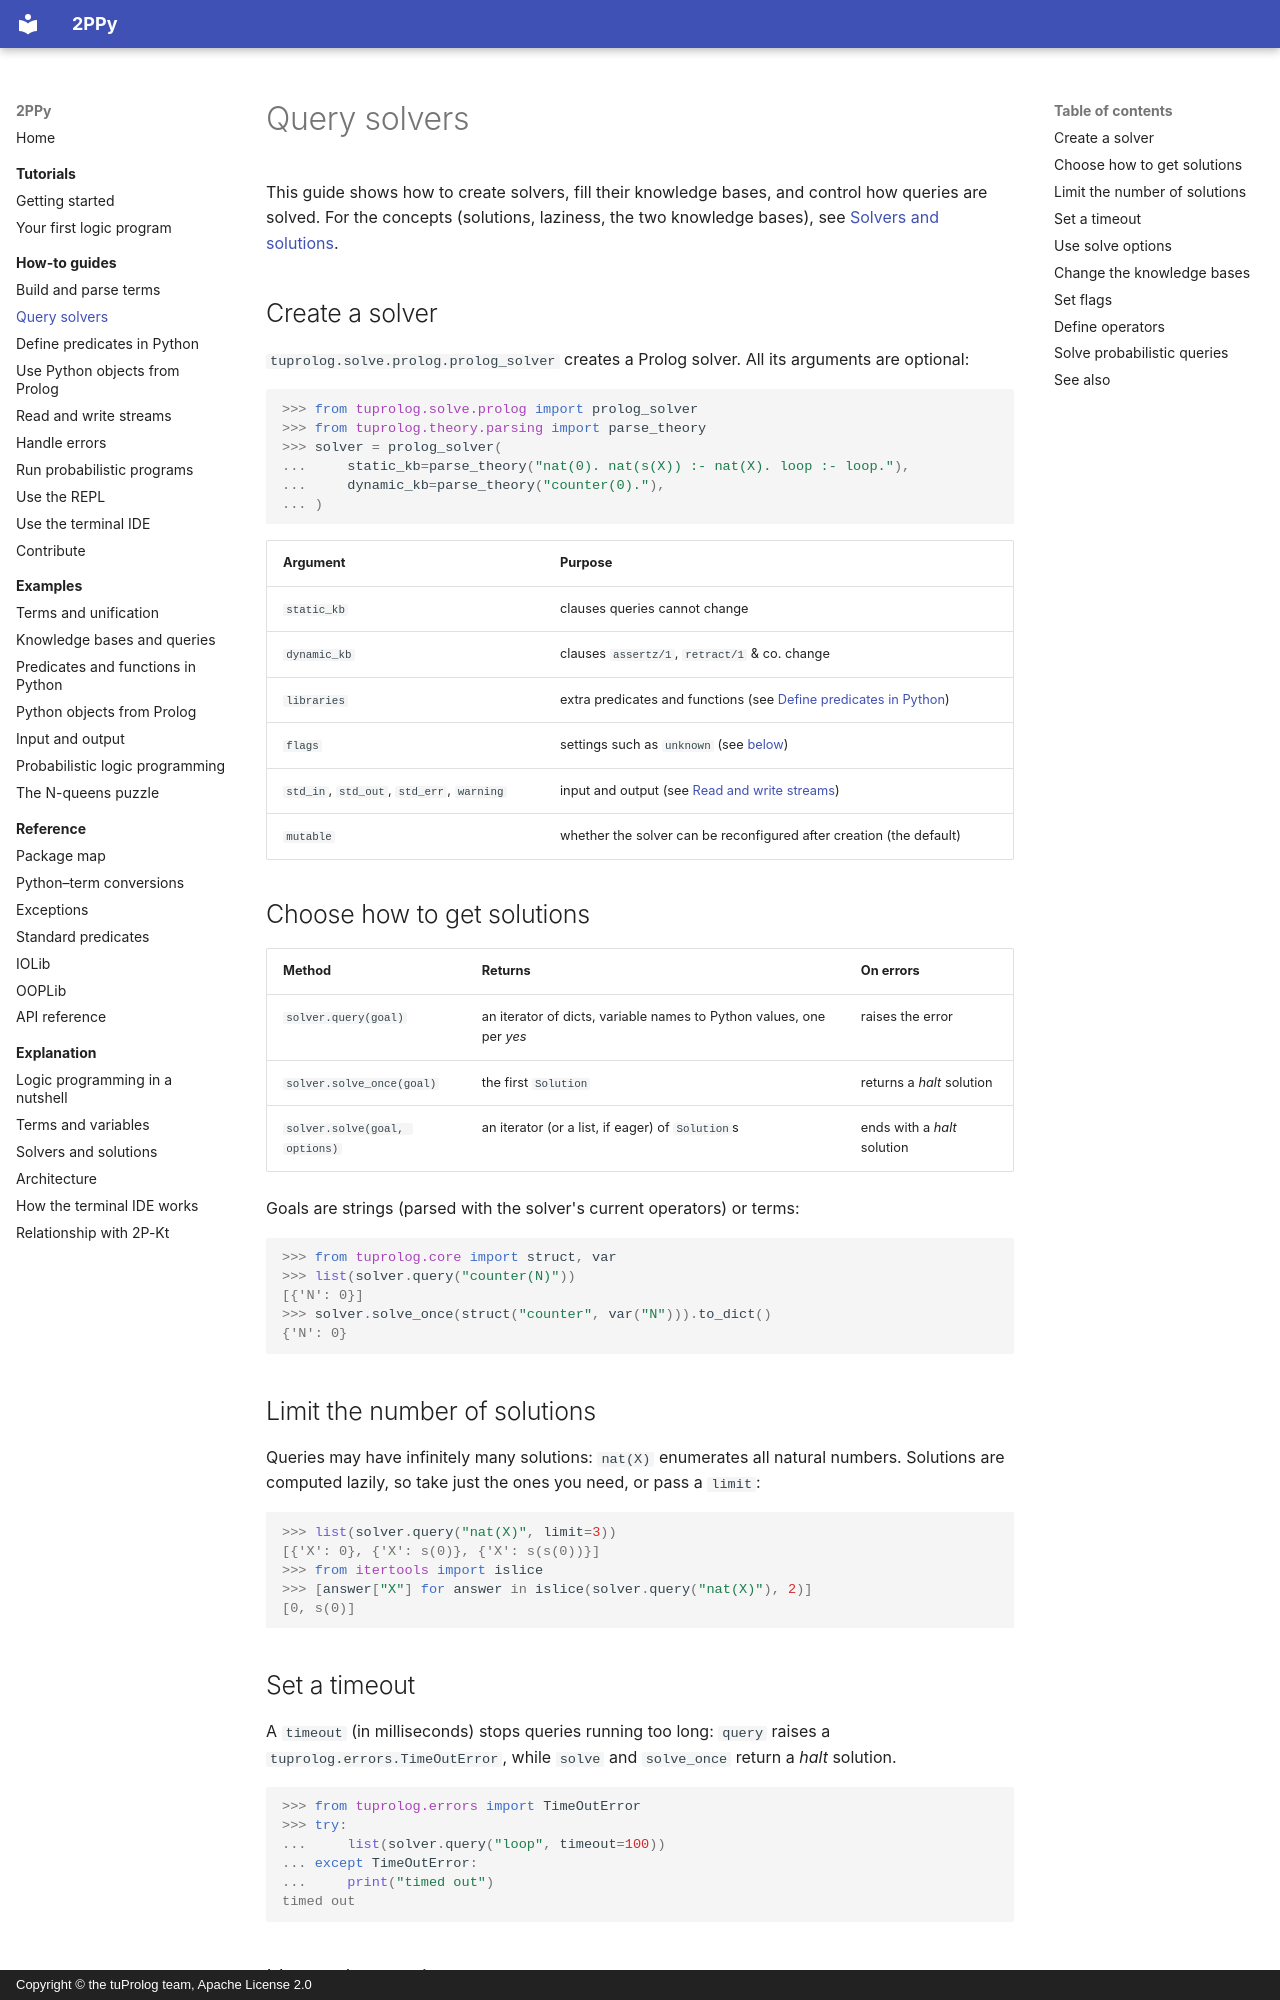

repository: tuProlog/2ppy · page: how-to/query-solvers/index.html · generator: mkdocs · copyright: Copyright © the tuProlog team, Apache License 2.0

# Query solvers

This guide shows how to create solvers, fill their knowledge bases, and control how queries are
solved. For the concepts (solutions, laziness, the two knowledge bases), see
[Solvers and solutions](../explanation/solvers-and-solutions.md).

## Create a solver

`tuprolog.solve.prolog.prolog_solver` creates a Prolog solver. All its arguments are optional:

```pycon
>>> from tuprolog.solve.prolog import prolog_solver
>>> from tuprolog.theory.parsing import parse_theory
>>> solver = prolog_solver(
...     static_kb=parse_theory("nat(0). nat(s(X)) :- nat(X). loop :- loop."),
...     dynamic_kb=parse_theory("counter(0)."),
... )

```

| Argument | Purpose |
|----------|---------|
| `static_kb` | clauses queries cannot change |
| `dynamic_kb` | clauses `assertz/1`, `retract/1` & co. change |
| `libraries` | extra predicates and functions (see [Define predicates in Python](define-predicates-in-python.md)) |
| `flags` | settings such as `unknown` (see [below](#set-flags)) |
| `std_in`, `std_out`, `std_err`, `warning` | input and output (see [Read and write streams](read-and-write-streams.md)) |
| `mutable` | whether the solver can be reconfigured after creation (the default) |

## Choose how to get solutions

| Method | Returns | On errors |
|--------|---------|-----------|
| `solver.query(goal)` | an iterator of dicts, variable names to Python values, one per *yes* | raises the error |
| `solver.solve_once(goal)` | the first `Solution` | returns a *halt* solution |
| `solver.solve(goal, options)` | an iterator (or a list, if eager) of `Solution`s | ends with a *halt* solution |

Goals are strings (parsed with the solver's current operators) or terms:

```pycon
>>> from tuprolog.core import struct, var
>>> list(solver.query("counter(N)"))
[{'N': 0}]
>>> solver.solve_once(struct("counter", var("N"))).to_dict()
{'N': 0}

```

## Limit the number of solutions

Queries may have infinitely many solutions: `nat(X)` enumerates all natural numbers. Solutions are
computed lazily, so take just the ones you need, or pass a `limit`:

```pycon
>>> list(solver.query("nat(X)", limit=3))
[{'X': 0}, {'X': s(0)}, {'X': s(s(0))}]
>>> from itertools import islice
>>> [answer["X"] for answer in islice(solver.query("nat(X)"), 2)]
[0, s(0)]

```

## Set a timeout

A `timeout` (in milliseconds) stops queries running too long: `query` raises a
`tuprolog.errors.TimeOutError`, while `solve` and `solve_once` return a *halt* solution.

```pycon
>>> from tuprolog.errors import TimeOutError
>>> try:
...     list(solver.query("loop", timeout=100))
... except TimeOutError:
...     print("timed out")
timed out

```
